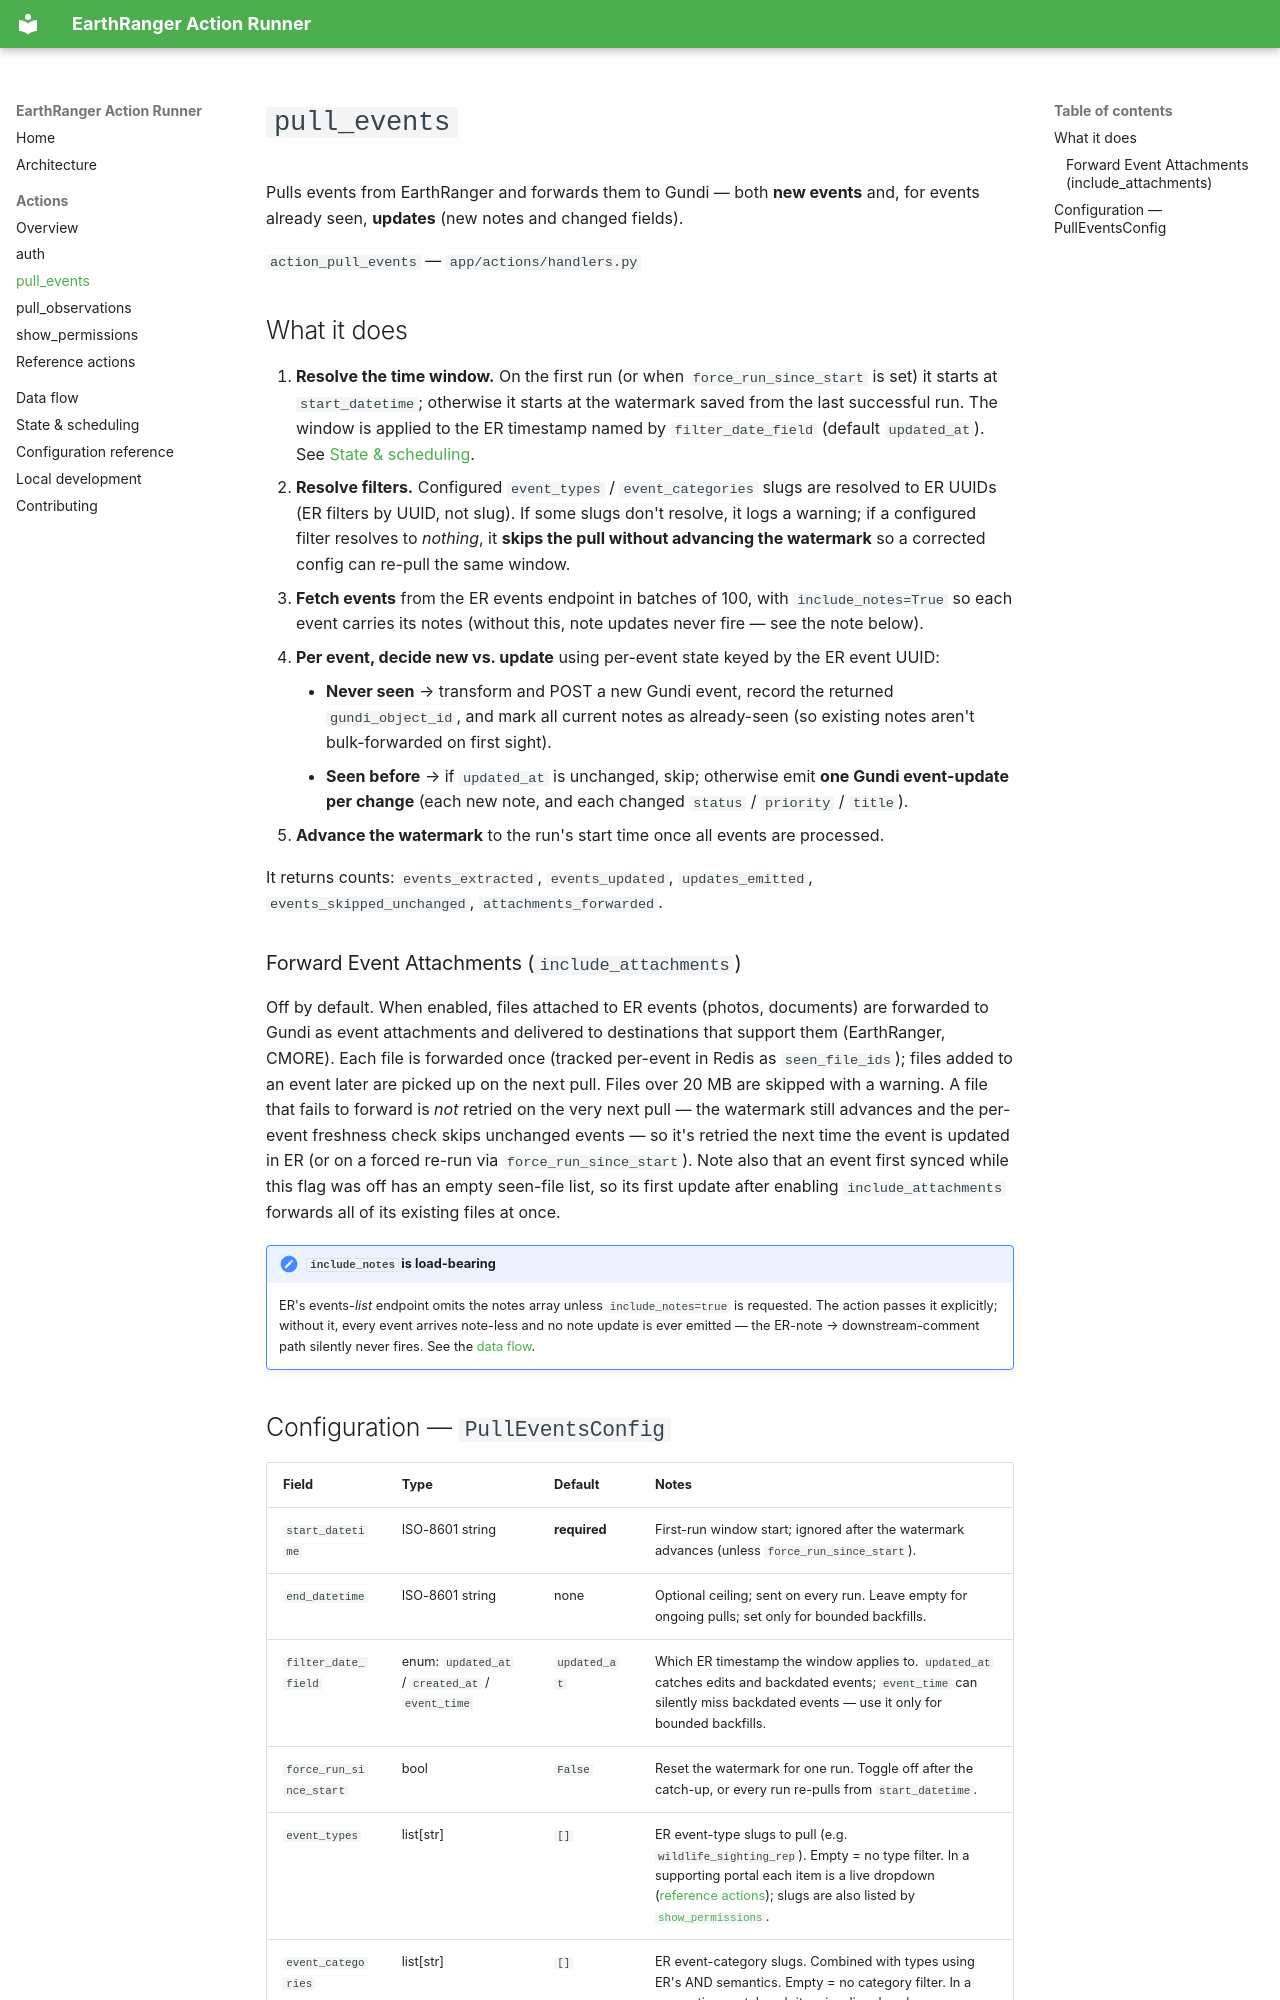

repository: PADAS/gundi-integration-earthranger · page: actions/pull-events/index.html · generator: mkdocs

# `pull_events`

Pulls events from EarthRanger and forwards them to Gundi — both **new events** and, for events already
seen, **updates** (new notes and changed fields).

`action_pull_events` — `app/actions/handlers.py`

## What it does

1. **Resolve the time window.** On the first run (or when `force_run_since_start` is set) it starts at
   `start_datetime`; otherwise it starts at the watermark saved from the last successful run. The window
   is applied to the ER timestamp named by `filter_date_field` (default `updated_at`). See
   [State & scheduling](../state-and-scheduling.md).
2. **Resolve filters.** Configured `event_types` / `event_categories` slugs are resolved to ER UUIDs
   (ER filters by UUID, not slug). If some slugs don't resolve, it logs a warning; if a configured filter
   resolves to *nothing*, it **skips the pull without advancing the watermark** so a corrected config can
   re-pull the same window.
3. **Fetch events** from the ER events endpoint in batches of 100, with `include_notes=True` so each event
   carries its notes (without this, note updates never fire — see the note below).
4. **Per event, decide new vs. update** using per-event state keyed by the ER event UUID:
      - **Never seen** → transform and POST a new Gundi event, record the returned `gundi_object_id`, and
        mark all current notes as already-seen (so existing notes aren't bulk-forwarded on first sight).
      - **Seen before** → if `updated_at` is unchanged, skip; otherwise emit **one Gundi event-update per
        change** (each new note, and each changed `status` / `priority` / `title`).
5. **Advance the watermark** to the run's start time once all events are processed.

It returns counts: `events_extracted`, `events_updated`, `updates_emitted`, `events_skipped_unchanged`,
`attachments_forwarded`.

### Forward Event Attachments (`include_attachments`)

Off by default. When enabled, files attached to ER events (photos, documents)
are forwarded to Gundi as event attachments and delivered to destinations that
support them (EarthRanger, CMORE). Each file is forwarded once (tracked
per-event in Redis as `seen_file_ids`); files added to an event later are
picked up on the next pull. Files over 20 MB are skipped with a warning. A file
that fails to forward is *not* retried on the very next pull — the watermark
still advances and the per-event freshness check skips unchanged events — so
it's retried the next time the event is updated in ER (or on a forced re-run
via `force_run_since_start`). Note also that an event first synced while this
flag was off has an empty seen-file list, so its first update after enabling
`include_attachments` forwards all of its existing files at once.

!!! note "`include_notes` is load-bearing"
    ER's events-*list* endpoint omits the notes array unless `include_notes=true` is requested. The action
    passes it explicitly; without it, every event arrives note-less and no note update is ever emitted —
    the ER-note → downstream-comment path silently never fires. See the
    [data flow](../data-flow.md#notes-and-field-changes-event-updates).
